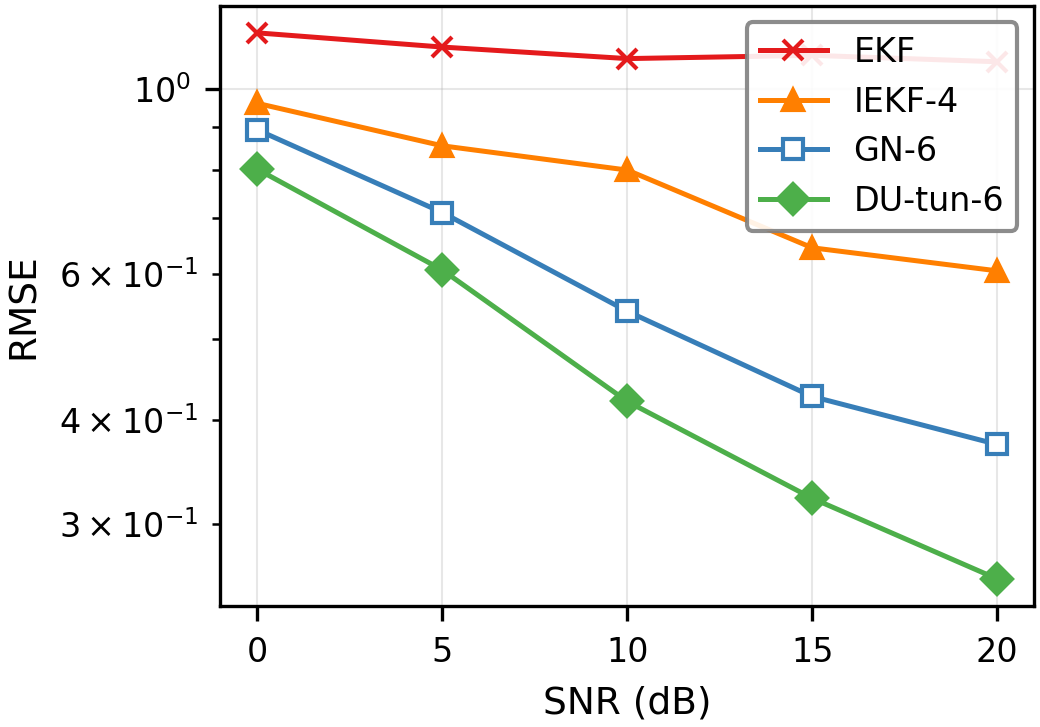

Data behind this chart, as committed beside it:
SNR, EKF_mean, EKF_sem, IEKF-4_mean, IEKF-4_sem, GN-6_mean, GN-6_sem, DU-tun-6_mean, DU-tun-6_sem
0, 1.168, 0.03966, 0.9612, 0.03606, 0.8932, 0.0307, 0.8009, 0.02499
5, 1.123, 0.03907, 0.8546, 0.02768, 0.7105, 0.02582, 0.606, 0.01856
10, 1.088, 0.04053, 0.7991, 0.02431, 0.5405, 0.02266, 0.4211, 0.01172
15, 1.098, 0.04394, 0.6444, 0.02614, 0.4268, 0.02082, 0.322, 0.01179
20, 1.079, 0.03768, 0.6045, 0.02908, 0.3738, 0.01955, 0.2576, 0.01013
